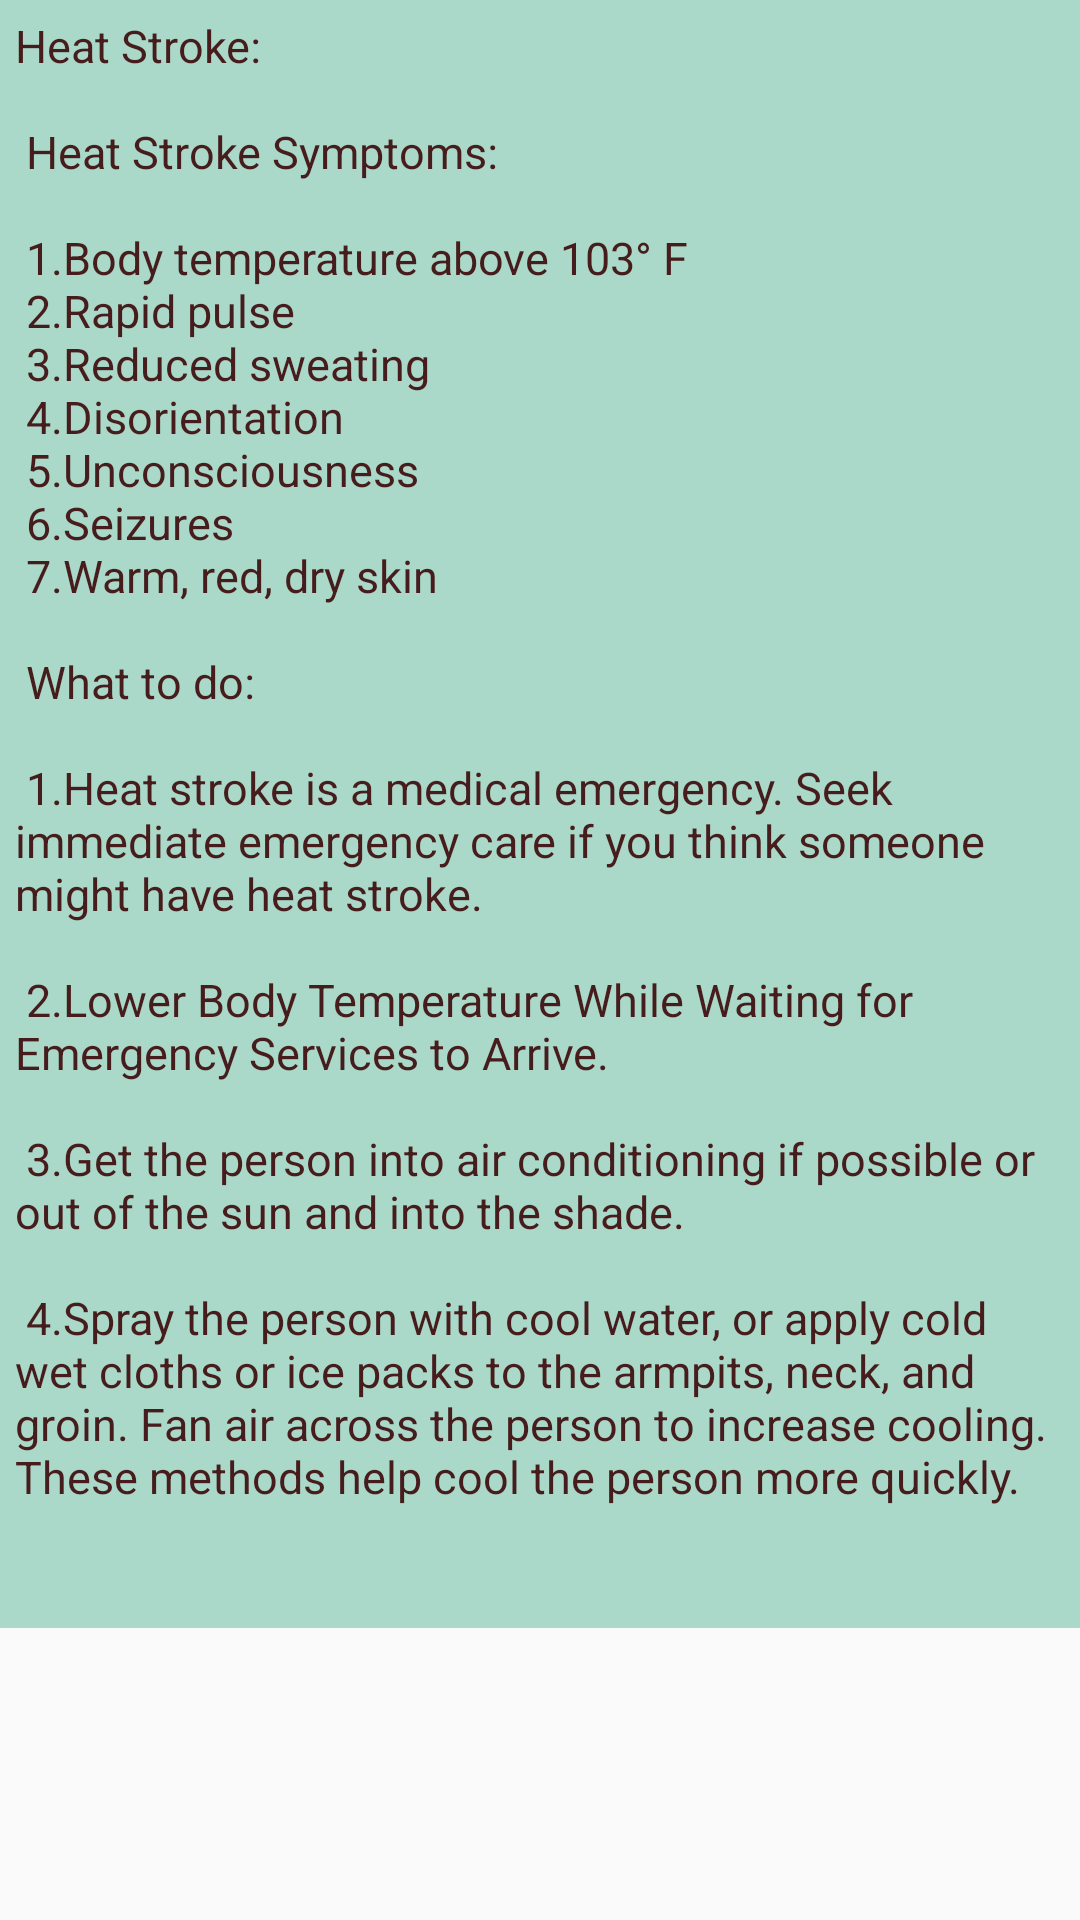

Produce the Android XML layout that renders to this screen, including the resource entries it uses.
<!-- AndroidManifest.xml: application theme AppTheme -->
<!-- res/layout/activity_heat__stroke.xml -->
<?xml version="1.0" encoding="utf-8"?>
<ScrollView xmlns:android="http://schemas.android.com/apk/res/android"
    xmlns:app="http://schemas.android.com/apk/res-auto"
    xmlns:tools="http://schemas.android.com/tools"
    android:layout_width="match_parent"
    android:layout_height="match_parent"
    tools:context="com.example.Nazmus_Sakib_Ohee.digital_doctor.Heat_Stroke">

    <TextView
        android:layout_width="match_parent"
        android:layout_height="match_parent"
        android:background="#AAD9C9"
        android:padding="5dp"
        android:text="@string/heat_stroke"
        android:textColor="#461C1C"
        android:textSize="15sp" />

</ScrollView>
<!-- resources referenced by this layout -->
<resources>
  <string name="heat_stroke">
  Heat Stroke:\n\n
  Heat Stroke Symptoms:\n\n
      1.Body temperature above 103° F\n
      2.Rapid pulse\n
      3.Reduced sweating\n
      4.Disorientation\n
      5.Unconsciousness\n
      6.Seizures\n
      7.Warm, red, dry skin\n\n
  What to do:\n\n
  1.Heat stroke is a medical emergency. Seek immediate emergency care if you think someone might have heat stroke.\n\n
  2.Lower Body Temperature While Waiting for Emergency Services to Arrive.\n\n
  3.Get the person into air conditioning if possible or out of the sun and into the shade.\n\n
  4.Spray the person with cool water, or apply cold wet cloths or ice packs to the armpits, neck, and groin. Fan air across the person to increase cooling. These methods help cool the person more quickly.\n\n
  
  
  
      </string>
  <style name="AppTheme" parent="Theme.AppCompat.Light.DarkActionBar">
          
          <item name="colorPrimary">@color/colorPrimary</item>
          <item name="android:activatedBackgroundIndicator">@color/colorPrimary</item>
          <item name="colorPrimaryDark">@color/colorPrimaryDark</item>
          <item name="colorAccent">@color/colorAccent</item>
      </style>
  <color name="colorPrimary">#033b73</color>
  <color name="colorPrimaryDark">#BB2A42</color>
  <color name="colorAccent">#FF4081</color>
</resources>
